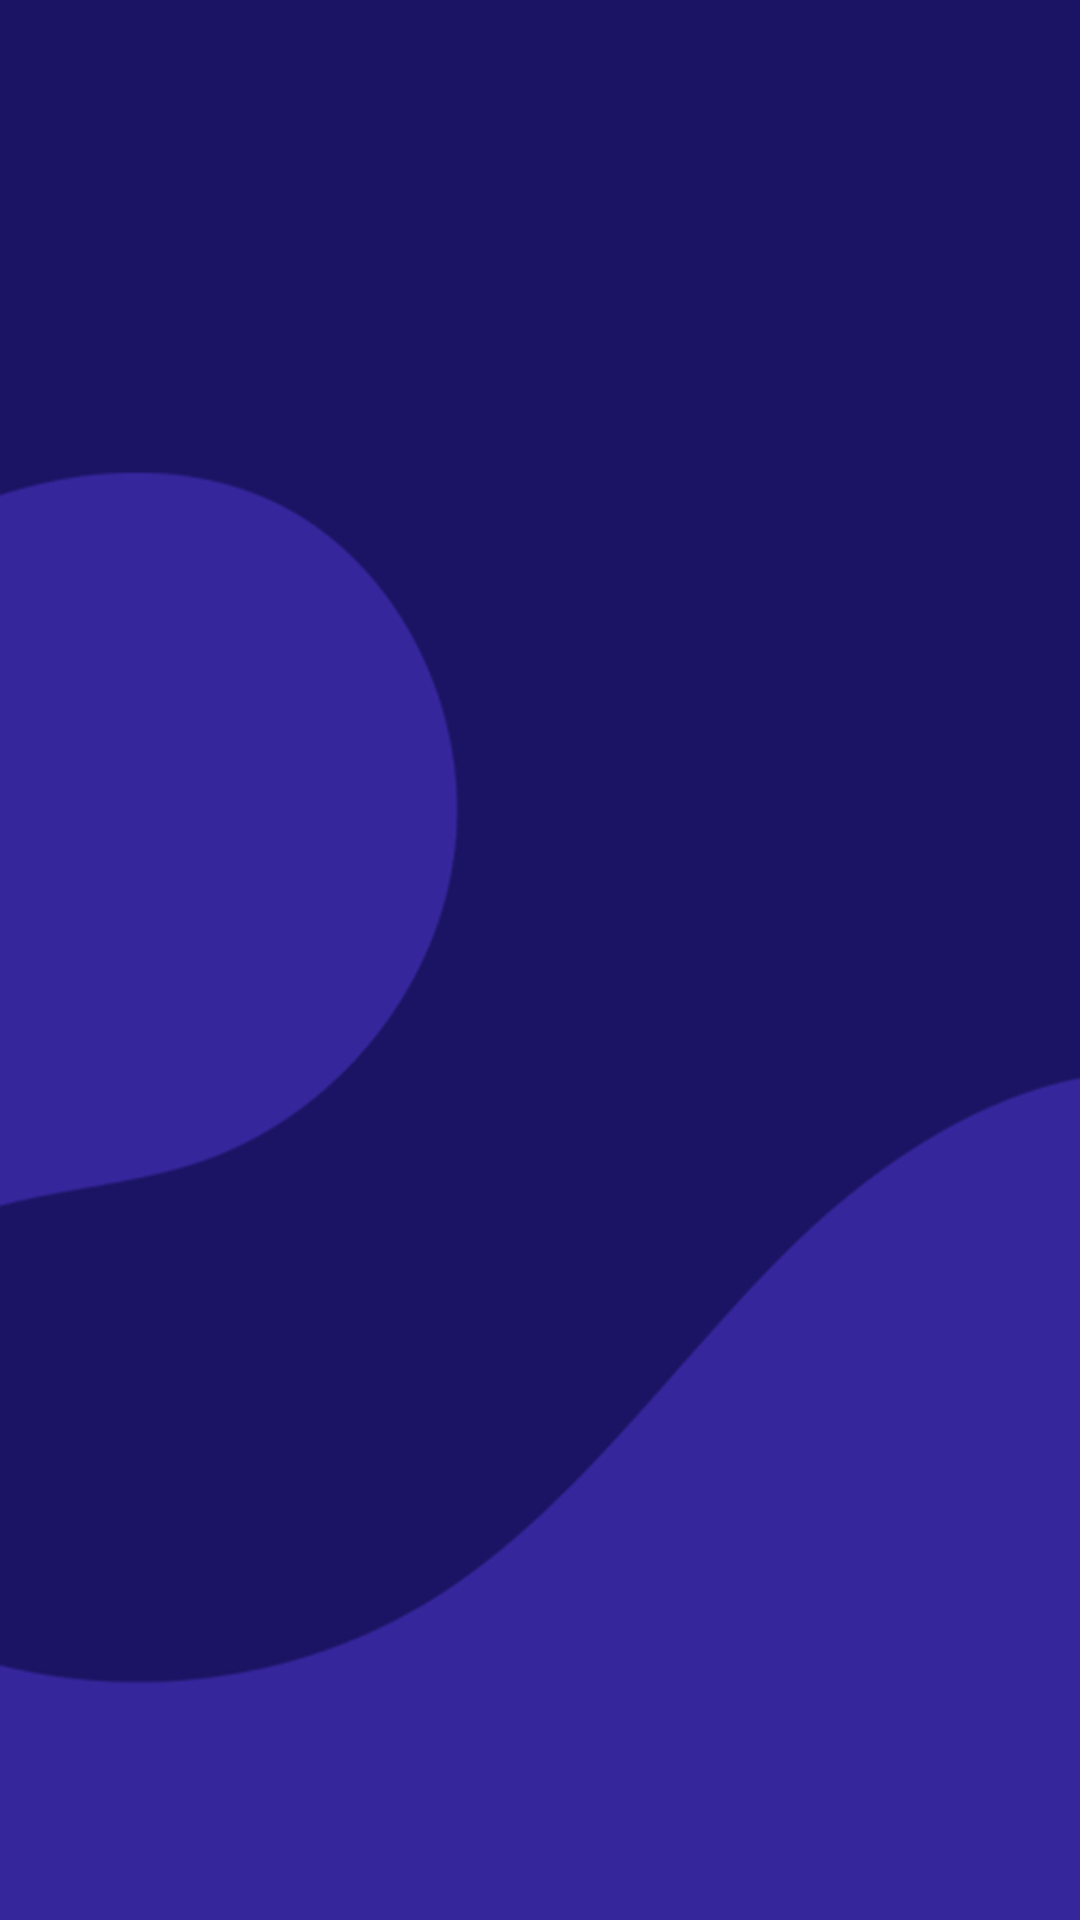

Reconstruct the res/layout file that produces this screen, plus the resources it refers to.
<!-- AndroidManifest.xml: application theme SplashTheme -->
<!-- res/layout/fragment_revision_subject.xml -->
<?xml version="1.0" encoding="utf-8"?>
<FrameLayout xmlns:android="http://schemas.android.com/apk/res/android"
    xmlns:tools="http://schemas.android.com/tools"
    android:layout_width="match_parent"
    android:layout_height="match_parent"
    tools:context=".views.RevisionSubjectFragment">

    <LinearLayout
        android:layout_width="match_parent"
        android:layout_height="match_parent"
        android:orientation="vertical"
        android:background="@drawable/background">

        <ImageView
            android:id="@+id/revLogo"
            android:layout_width="0dp"
            android:layout_height="0dp"
            android:background="@drawable/revision_img"
            android:scaleType="fitCenter"
            android:contentDescription="@string/cool_image_button" />

        <TextView
            android:id="@+id/revisionYear"
            android:text=""
            android:layout_width="wrap_content"
            android:layout_height="wrap_content"
            android:layout_gravity="center"
            android:textColor="@color/colorWhite"
            android:textSize="40sp"
            android:fontFamily="@font/next_art_bold"/>

        <TableLayout
            android:id="@+id/rev_subjects"
            android:layout_width="match_parent"
            android:layout_height="wrap_content"
            android:layout_margin="20dp"/>

    </LinearLayout>

</FrameLayout>
<!-- resources referenced by this layout -->
<resources>
  <color name="colorWhite">#FFFFFF</color>
  <!-- drawable background: png bitmap (drawable, 44312 bytes) -->
  <!-- drawable revision_img: png bitmap (drawable, 32315 bytes) -->
  <string name="cool_image_button">Cool image button</string>
  <style name="SplashTheme" parent="Theme.AppCompat.NoActionBar">
          <item name="android:windowBackground">@drawable/splash_background</item>
      </style>
  <!-- drawable splash_background (drawable) -->
  <?xml version="1.0" encoding="utf-8"?>
  <layer-list xmlns:android="http://schemas.android.com/apk/res/android"
      android:opacity="opaque"> 
      <item>
          <bitmap android:src="@drawable/background"/>
      </item>
      <item
          android:width="200dp"
          android:height="150dp"
          android:drawable="@drawable/main_logo"
          android:gravity="center" />
  </layer-list>
  <!-- drawable main_logo: png bitmap (drawable, 6177 bytes) -->
</resources>
